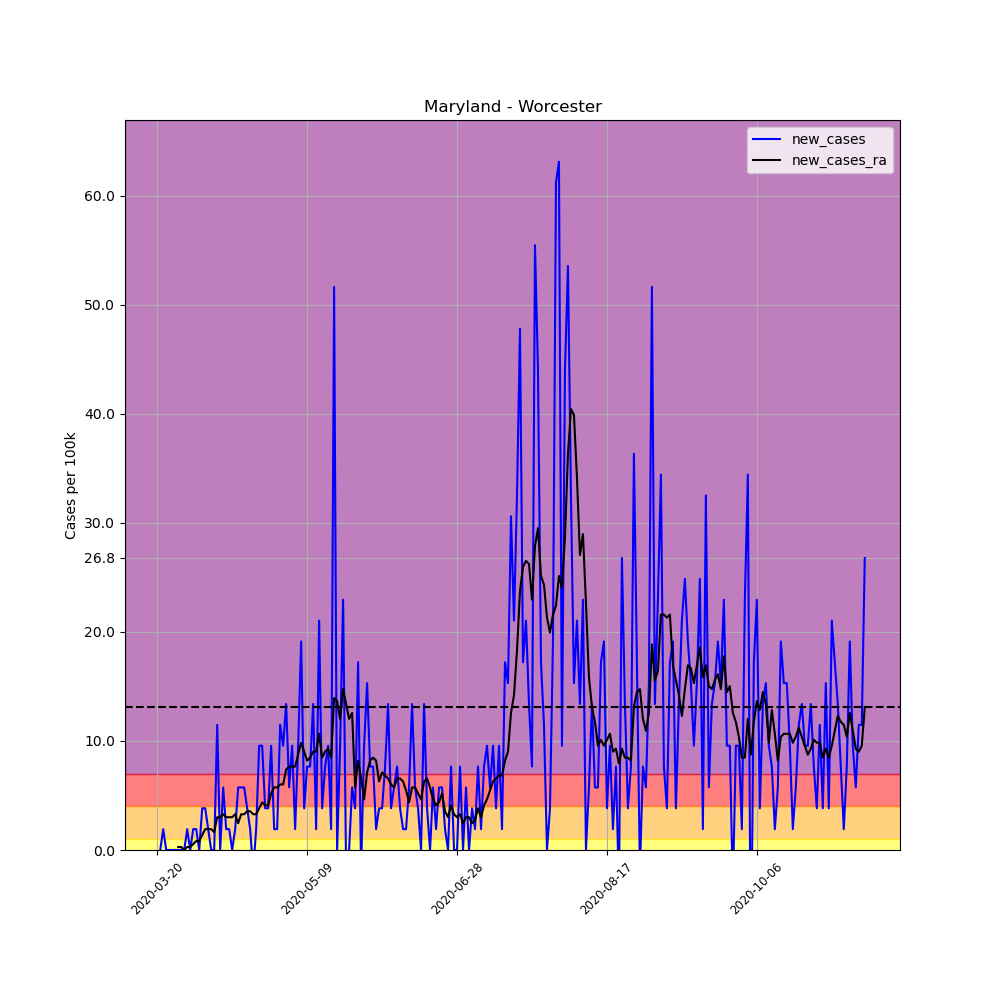

The data file committed next to this chart (first rows):
, date, county, state, fips, cases, deaths, COUNTY, STNAME, CTYNAME, POPESTIMATE2019, per_100k, per_100k_ra, new_cases, new_cases_ra
195392, 2020-03-20, Worcester, Maryland, 24047, 1, 0, 47, Maryland, Worcester, 52276, 1.913, , , 
195393, 2020-03-21, Worcester, Maryland, 24047, 1, 0, 47, Maryland, Worcester, 52276, 1.913, , 0.0, 
195394, 2020-03-22, Worcester, Maryland, 24047, 2, 0, 47, Maryland, Worcester, 52276, 3.826, , 1.913, 
195395, 2020-03-23, Worcester, Maryland, 24047, 2, 0, 47, Maryland, Worcester, 52276, 3.826, , 0.0, 
195396, 2020-03-24, Worcester, Maryland, 24047, 2, 0, 47, Maryland, Worcester, 52276, 3.826, , 0.0, 
195397, 2020-03-25, Worcester, Maryland, 24047, 2, 0, 47, Maryland, Worcester, 52276, 3.826, , 0.0, 
195398, 2020-03-26, Worcester, Maryland, 24047, 2, 0, 47, Maryland, Worcester, 52276, 3.826, 3.279, 0.0, 
195399, 2020-03-27, Worcester, Maryland, 24047, 2, 0, 47, Maryland, Worcester, 52276, 3.826, 3.553, 0.0, 0.2733
195400, 2020-03-28, Worcester, Maryland, 24047, 2, 0, 47, Maryland, Worcester, 52276, 3.826, 3.826, 0.0, 0.2733
195401, 2020-03-29, Worcester, Maryland, 24047, 2, 0, 47, Maryland, Worcester, 52276, 3.826, 3.826, 0.0, 0.0
195402, 2020-03-30, Worcester, Maryland, 24047, 3, 0, 47, Maryland, Worcester, 52276, 5.739, 4.099, 1.913, 0.2733
195403, 2020-03-31, Worcester, Maryland, 24047, 3, 0, 47, Maryland, Worcester, 52276, 5.739, 4.372, 0.0, 0.2733
195404, 2020-04-01, Worcester, Maryland, 24047, 4, 0, 47, Maryland, Worcester, 52276, 7.652, 4.919, 1.913, 0.5465
195405, 2020-04-02, Worcester, Maryland, 24047, 5, 0, 47, Maryland, Worcester, 52276, 9.565, 5.739, 1.913, 0.8198
195406, 2020-04-03, Worcester, Maryland, 24047, 5, 0, 47, Maryland, Worcester, 52276, 9.565, 6.559, 0.0, 0.8198
195407, 2020-04-04, Worcester, Maryland, 24047, 7, 0, 47, Maryland, Worcester, 52276, 13.39, 7.925, 3.826, 1.366
195408, 2020-04-05, Worcester, Maryland, 24047, 9, 0, 47, Maryland, Worcester, 52276, 17.22, 9.838, 3.826, 1.913
195409, 2020-04-06, Worcester, Maryland, 24047, 10, 0, 47, Maryland, Worcester, 52276, 19.13, 11.75, 1.913, 1.913
195410, 2020-04-07, Worcester, Maryland, 24047, 10, 0, 47, Maryland, Worcester, 52276, 19.13, 13.66, 0.0, 1.913
195411, 2020-04-08, Worcester, Maryland, 24047, 10, 0, 47, Maryland, Worcester, 52276, 19.13, 15.3, 0.0, 1.64
195412, 2020-04-09, Worcester, Maryland, 24047, 16, 0, 47, Maryland, Worcester, 52276, 30.61, 18.31, 11.48, 3.006
195413, 2020-04-10, Worcester, Maryland, 24047, 16, 0, 47, Maryland, Worcester, 52276, 30.61, 21.32, 0.0, 3.006
195414, 2020-04-11, Worcester, Maryland, 24047, 19, 0, 47, Maryland, Worcester, 52276, 36.35, 24.59, 5.739, 3.279
195415, 2020-04-12, Worcester, Maryland, 24047, 20, 0, 47, Maryland, Worcester, 52276, 38.26, 27.6, 1.913, 3.006
195416, 2020-04-13, Worcester, Maryland, 24047, 21, 0, 47, Maryland, Worcester, 52276, 40.17, 30.61, 1.913, 3.006
195417, 2020-04-14, Worcester, Maryland, 24047, 21, 0, 47, Maryland, Worcester, 52276, 40.17, 33.61, 0.0, 3.006
195418, 2020-04-15, Worcester, Maryland, 24047, 22, 0, 47, Maryland, Worcester, 52276, 42.08, 36.89, 1.913, 3.279
195419, 2020-04-16, Worcester, Maryland, 24047, 25, 0, 47, Maryland, Worcester, 52276, 47.82, 39.35, 5.739, 2.459
195420, 2020-04-17, Worcester, Maryland, 24047, 28, 0, 47, Maryland, Worcester, 52276, 53.56, 42.63, 5.739, 3.279
195421, 2020-04-18, Worcester, Maryland, 24047, 31, 0, 47, Maryland, Worcester, 52276, 59.3, 45.91, 5.739, 3.279
195422, 2020-04-19, Worcester, Maryland, 24047, 33, 0, 47, Maryland, Worcester, 52276, 63.13, 49.46, 3.826, 3.553
195423, 2020-04-20, Worcester, Maryland, 24047, 34, 0, 47, Maryland, Worcester, 52276, 65.04, 53.02, 1.913, 3.553
195424, 2020-04-21, Worcester, Maryland, 24047, 33, 0, 47, Maryland, Worcester, 52276, 63.13, 56.29, -1.913, 3.279
195425, 2020-04-22, Worcester, Maryland, 24047, 34, 0, 47, Maryland, Worcester, 52276, 65.04, 59.57, 1.913, 3.279
195426, 2020-04-23, Worcester, Maryland, 24047, 39, 0, 47, Maryland, Worcester, 52276, 74.6, 63.4, 9.565, 3.826
195427, 2020-04-24, Worcester, Maryland, 24047, 44, 0, 47, Maryland, Worcester, 52276, 84.17, 67.77, 9.565, 4.372
195428, 2020-04-25, Worcester, Maryland, 24047, 46, 0, 47, Maryland, Worcester, 52276, 87.99, 71.87, 3.826, 4.099
195429, 2020-04-26, Worcester, Maryland, 24047, 48, 0, 47, Maryland, Worcester, 52276, 91.82, 75.97, 3.826, 4.099
195430, 2020-04-27, Worcester, Maryland, 24047, 53, 0, 47, Maryland, Worcester, 52276, 101.4, 81.16, 9.565, 5.192
195431, 2020-04-28, Worcester, Maryland, 24047, 54, 1, 47, Maryland, Worcester, 52276, 103.3, 86.9, 1.913, 5.739
195432, 2020-04-29, Worcester, Maryland, 24047, 55, 2, 47, Maryland, Worcester, 52276, 105.2, 92.64, 1.913, 5.739
195433, 2020-04-30, Worcester, Maryland, 24047, 61, 2, 47, Maryland, Worcester, 52276, 116.7, 98.65, 11.48, 6.012
195434, 2020-05-01, Worcester, Maryland, 24047, 66, 3, 47, Maryland, Worcester, 52276, 126.3, 104.7, 9.565, 6.012
195435, 2020-05-02, Worcester, Maryland, 24047, 73, 3, 47, Maryland, Worcester, 52276, 139.6, 112, 13.39, 7.378
195436, 2020-05-03, Worcester, Maryland, 24047, 76, 3, 47, Maryland, Worcester, 52276, 145.4, 119.7, 5.739, 7.652
195437, 2020-05-04, Worcester, Maryland, 24047, 81, 3, 47, Maryland, Worcester, 52276, 154.9, 127.3, 9.565, 7.652
195438, 2020-05-05, Worcester, Maryland, 24047, 82, 3, 47, Maryland, Worcester, 52276, 156.9, 135, 1.913, 7.652
195439, 2020-05-06, Worcester, Maryland, 24047, 87, 3, 47, Maryland, Worcester, 52276, 166.4, 143.7, 9.565, 8.745
195440, 2020-05-07, Worcester, Maryland, 24047, 97, 3, 47, Maryland, Worcester, 52276, 185.6, 153.6, 19.13, 9.838
195441, 2020-05-08, Worcester, Maryland, 24047, 99, 3, 47, Maryland, Worcester, 52276, 189.4, 162.6, 3.826, 9.018
195442, 2020-05-09, Worcester, Maryland, 24047, 103, 4, 47, Maryland, Worcester, 52276, 197, 170.8, 7.652, 8.198
195443, 2020-05-10, Worcester, Maryland, 24047, 107, 4, 47, Maryland, Worcester, 52276, 204.7, 179.3, 7.652, 8.472
195444, 2020-05-11, Worcester, Maryland, 24047, 114, 4, 47, Maryland, Worcester, 52276, 218.1, 188.3, 13.39, 9.018
195445, 2020-05-12, Worcester, Maryland, 24047, 115, 4, 47, Maryland, Worcester, 52276, 220, 197.3, 1.913, 9.018
195446, 2020-05-13, Worcester, Maryland, 24047, 126, 4, 47, Maryland, Worcester, 52276, 241, 208, 21.04, 10.66
195447, 2020-05-14, Worcester, Maryland, 24047, 128, 5, 47, Maryland, Worcester, 52276, 244.9, 216.4, 3.826, 8.472
195448, 2020-05-15, Worcester, Maryland, 24047, 132, 5, 47, Maryland, Worcester, 52276, 252.5, 225.5, 7.652, 9.018
195449, 2020-05-16, Worcester, Maryland, 24047, 137, 5, 47, Maryland, Worcester, 52276, 262.1, 234.7, 9.565, 9.291
195450, 2020-05-17, Worcester, Maryland, 24047, 138, 6, 47, Maryland, Worcester, 52276, 264, 243.2, 1.913, 8.472
195451, 2020-05-18, Worcester, Maryland, 24047, 165, 6, 47, Maryland, Worcester, 52276, 315.6, 257.2, 51.65, 13.94
... 177 more rows
